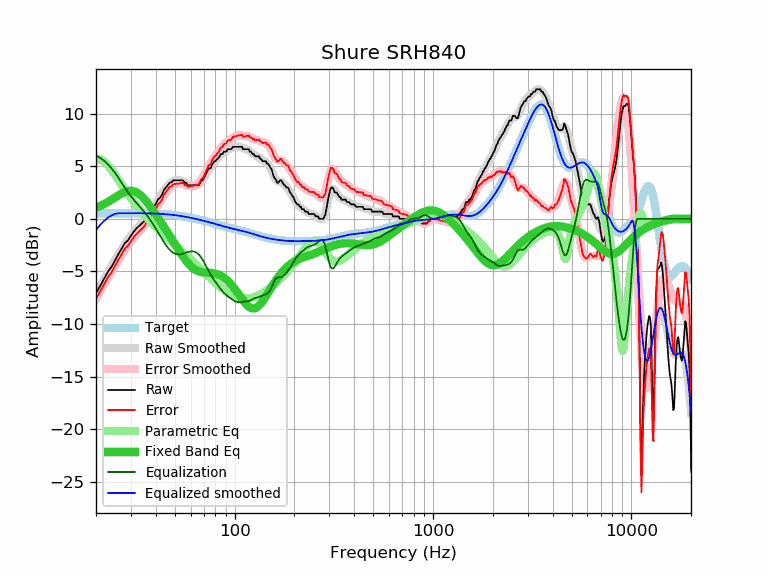

Source data for this figure (header and first rows):
frequency, raw, error, smoothed, error_smoothed, equalization, parametric_eq, equalized_raw, equalized_smoothed, target
20, -7.07, -7.59, -7.08, -7.60, 6.00, 1.05, -1.07, -1.08, 0.52
21, -6.38, -6.90, -6.37, -6.89, 5.79, 1.22, -0.59, -0.58, 0.52
22, -5.68, -6.20, -5.69, -6.21, 5.50, 1.41, -0.18, -0.18, 0.52
23, -5.01, -5.54, -5.05, -5.58, 5.17, 1.61, 0.16, 0.12, 0.53
24, -4.54, -5.07, -4.44, -4.97, 4.78, 1.82, 0.24, 0.33, 0.53
25, -3.91, -4.44, -3.87, -4.40, 4.34, 2.03, 0.43, 0.47, 0.53
26, -3.33, -3.86, -3.34, -3.87, 3.87, 2.24, 0.54, 0.53, 0.53
27, -2.80, -3.33, -2.85, -3.38, 3.38, 2.41, 0.58, 0.53, 0.53
28, -2.29, -2.82, -2.40, -2.93, 2.93, 2.55, 0.64, 0.53, 0.53
29, -2.05, -2.58, -1.99, -2.52, 2.52, 2.64, 0.47, 0.53, 0.53
30, -1.60, -2.13, -1.61, -2.15, 2.15, 2.67, 0.55, 0.53, 0.53
31, -1.21, -1.74, -1.28, -1.81, 1.81, 2.62, 0.60, 0.53, 0.53
32, -0.91, -1.44, -0.97, -1.50, 1.50, 2.52, 0.59, 0.53, 0.53
33, -0.68, -1.21, -0.68, -1.21, 1.21, 2.35, 0.53, 0.53, 0.53
34, -0.46, -0.99, -0.41, -0.93, 0.93, 2.14, 0.47, 0.53, 0.53
35, -0.23, -0.75, -0.13, -0.65, 0.65, 1.89, 0.42, 0.52, 0.52
36, 0.22, -0.30, 0.15, -0.37, 0.37, 1.61, 0.59, 0.52, 0.52
37, 0.26, -0.25, 0.45, -0.07, 0.07, 1.32, 0.33, 0.51, 0.51
38, 0.73, 0.22, 0.76, 0.25, -0.25, 1.02, 0.48, 0.51, 0.51
39, 1.14, 0.64, 1.08, 0.58, -0.58, 0.72, 0.56, 0.50, 0.50
40, 1.40, 0.91, 1.41, 0.92, -0.92, 0.42, 0.48, 0.49, 0.49
41, 1.82, 1.34, 1.74, 1.26, -1.26, 0.12, 0.56, 0.48, 0.48
42, 2.00, 1.53, 2.07, 1.59, -1.59, -0.18, 0.41, 0.47, 0.47
43, 2.28, 1.82, 2.38, 1.92, -1.92, -0.47, 0.36, 0.46, 0.46
44, 2.74, 2.29, 2.67, 2.22, -2.22, -0.76, 0.52, 0.45, 0.45
45, 2.96, 2.52, 2.93, 2.49, -2.49, -1.04, 0.47, 0.44, 0.44
46, 3.19, 2.77, 3.15, 2.73, -2.73, -1.32, 0.46, 0.42, 0.42
47, 3.42, 3.02, 3.34, 2.94, -2.94, -1.60, 0.48, 0.40, 0.40
48, 3.46, 3.07, 3.48, 3.10, -3.10, -1.87, 0.36, 0.39, 0.39
49, 3.65, 3.28, 3.59, 3.22, -3.22, -2.14, 0.43, 0.37, 0.37
50, 3.65, 3.30, 3.65, 3.31, -3.31, -2.41, 0.34, 0.35, 0.35
51, 3.65, 3.32, 3.68, 3.36, -3.36, -2.66, 0.29, 0.33, 0.33
52, 3.65, 3.35, 3.68, 3.38, -3.38, -2.91, 0.27, 0.30, 0.30
53, 3.65, 3.37, 3.65, 3.37, -3.37, -3.16, 0.28, 0.28, 0.28
54, 3.65, 3.39, 3.60, 3.35, -3.35, -3.39, 0.30, 0.26, 0.26
55, 3.65, 3.42, 3.54, 3.31, -3.31, -3.61, 0.34, 0.23, 0.23
56, 3.42, 3.21, 3.46, 3.26, -3.26, -3.82, 0.16, 0.21, 0.21
57, 3.42, 3.24, 3.39, 3.21, -3.21, -4.01, 0.21, 0.18, 0.18
58, 3.19, 3.04, 3.31, 3.16, -3.16, -4.19, 0.03, 0.15, 0.15
59, 3.19, 3.07, 3.25, 3.12, -3.12, -4.35, 0.07, 0.12, 0.12
60, 3.19, 3.09, 3.20, 3.10, -3.10, -4.49, 0.09, 0.10, 0.10
61, 3.19, 3.12, 3.16, 3.09, -3.09, -4.62, 0.10, 0.07, 0.07
62, 3.19, 3.15, 3.14, 3.10, -3.10, -4.73, 0.09, 0.04, 0.04
63, 3.19, 3.18, 3.15, 3.14, -3.14, -4.82, 0.05, 0.01, 0.01
64, 3.19, 3.21, 3.18, 3.20, -3.20, -4.89, -0.01, -0.02, -0.02
65, 3.19, 3.24, 3.24, 3.28, -3.28, -4.96, -0.09, -0.05, -0.05
66, 3.19, 3.27, 3.32, 3.40, -3.40, -5.00, -0.21, -0.08, -0.08
67, 3.42, 3.53, 3.43, 3.54, -3.54, -5.04, -0.12, -0.11, -0.11
68, 3.65, 3.79, 3.57, 3.71, -3.71, -5.07, -0.06, -0.14, -0.14
69, 3.67, 3.84, 3.74, 3.90, -3.90, -5.09, -0.23, -0.17, -0.17
70, 3.87, 4.07, 3.91, 4.11, -4.11, -5.10, -0.24, -0.20, -0.20
71, 4.10, 4.33, 4.10, 4.33, -4.33, -5.11, -0.23, -0.23, -0.23
72, 4.34, 4.60, 4.30, 4.55, -4.55, -5.12, -0.21, -0.26, -0.26
73, 4.56, 4.85, 4.49, 4.77, -4.77, -5.12, -0.21, -0.28, -0.29
74, 4.79, 5.10, 4.67, 4.98, -4.98, -5.13, -0.19, -0.31, -0.31
75, 4.79, 5.13, 4.84, 5.18, -5.18, -5.14, -0.39, -0.34, -0.34
76, 4.85, 5.22, 4.99, 5.37, -5.37, -5.14, -0.52, -0.37, -0.37
77, 5.19, 5.59, 5.14, 5.54, -5.54, -5.16, -0.35, -0.40, -0.40
78, 5.31, 5.74, 5.27, 5.70, -5.70, -5.17, -0.39, -0.43, -0.43
79, 5.47, 5.93, 5.40, 5.86, -5.86, -5.19, -0.39, -0.46, -0.46
... 553 more rows
